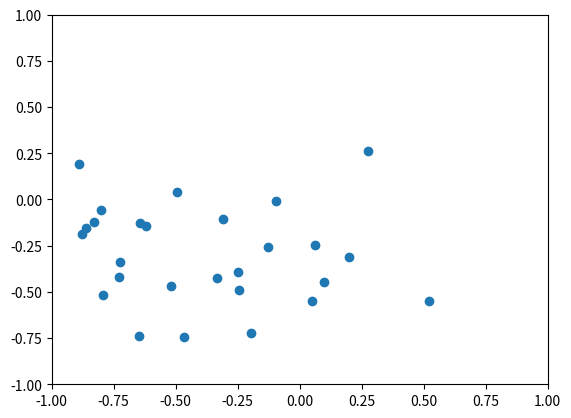

The script that saved this image:
import matplotlib.pyplot as plt
import numpy as np
import matplotlib.animation as animation

# Set the number of particles
n_particles = 40

# Set the initial positions and velocities of the particles
x0 = np.random.uniform(-1, 1, n_particles)
y0 = np.random.uniform(-1, 1, n_particles)
vx0 = np.random.uniform(-1, 1, n_particles)
vy0 = np.random.uniform(-1, 1, n_particles)

# Set the timestep
dt = 0.01

# Set the number of timesteps to calculate
n_steps = 100

# Set the gravitational constant
G = 1

# Initialize the position and velocity arrays
x = np.zeros((n_steps, n_particles))
y = np.zeros((n_steps, n_particles))
vx = np.zeros((n_steps, n_particles))
vy = np.zeros((n_steps, n_particles))

# Set the initial positions and velocities
x[0] = x0
y[0] = y0
vx[0] = vx0
vy[0] = vy0

# Loop through the timesteps
for i in range(1, n_steps):
  # Loop through the particles
  for j in range(n_particles):
    # Calculate the acceleration of the particle due to gravity
    ax = 0
    ay = 0
    for k in range(n_particles):
      if k != j:
        dx = x[i-1, k] - x[i-1, j]
        dy = y[i-1, k] - y[i-1, j]
        r = np.sqrt(dx**2 + dy**2)
        ax += G * dx / r**2
        ay += G * dy / r**2
    # Use Euler's method to calculate the position and velocity
    x[i, j] = x[i-1, j] + vx[i-1, j] * dt
    y[i, j] = y[i-1, j] + vy[i-1, j] * dt
    vx[i, j] = vx[i-1, j] + ax * dt
    vy[i, j] = vy[i-1, j] + ay * dt

# Set up the plot
fig, ax = plt.subplots()
scatter = ax.scatter([], [])
ax.set_xlim(-1, 1)
ax.set_ylim(-1, 1)

# Function to update the plot at each timestep
def update(i):
  scatter.set_offsets(np.column_stack((x[i], y[i])))
  return scatter,

# Show the animation
anim = animation.FuncAnimation(fig, update, frames=n_steps, interval=10)
plt.show()
anim.save('animation.gif', writer='pillow', fps=30)

